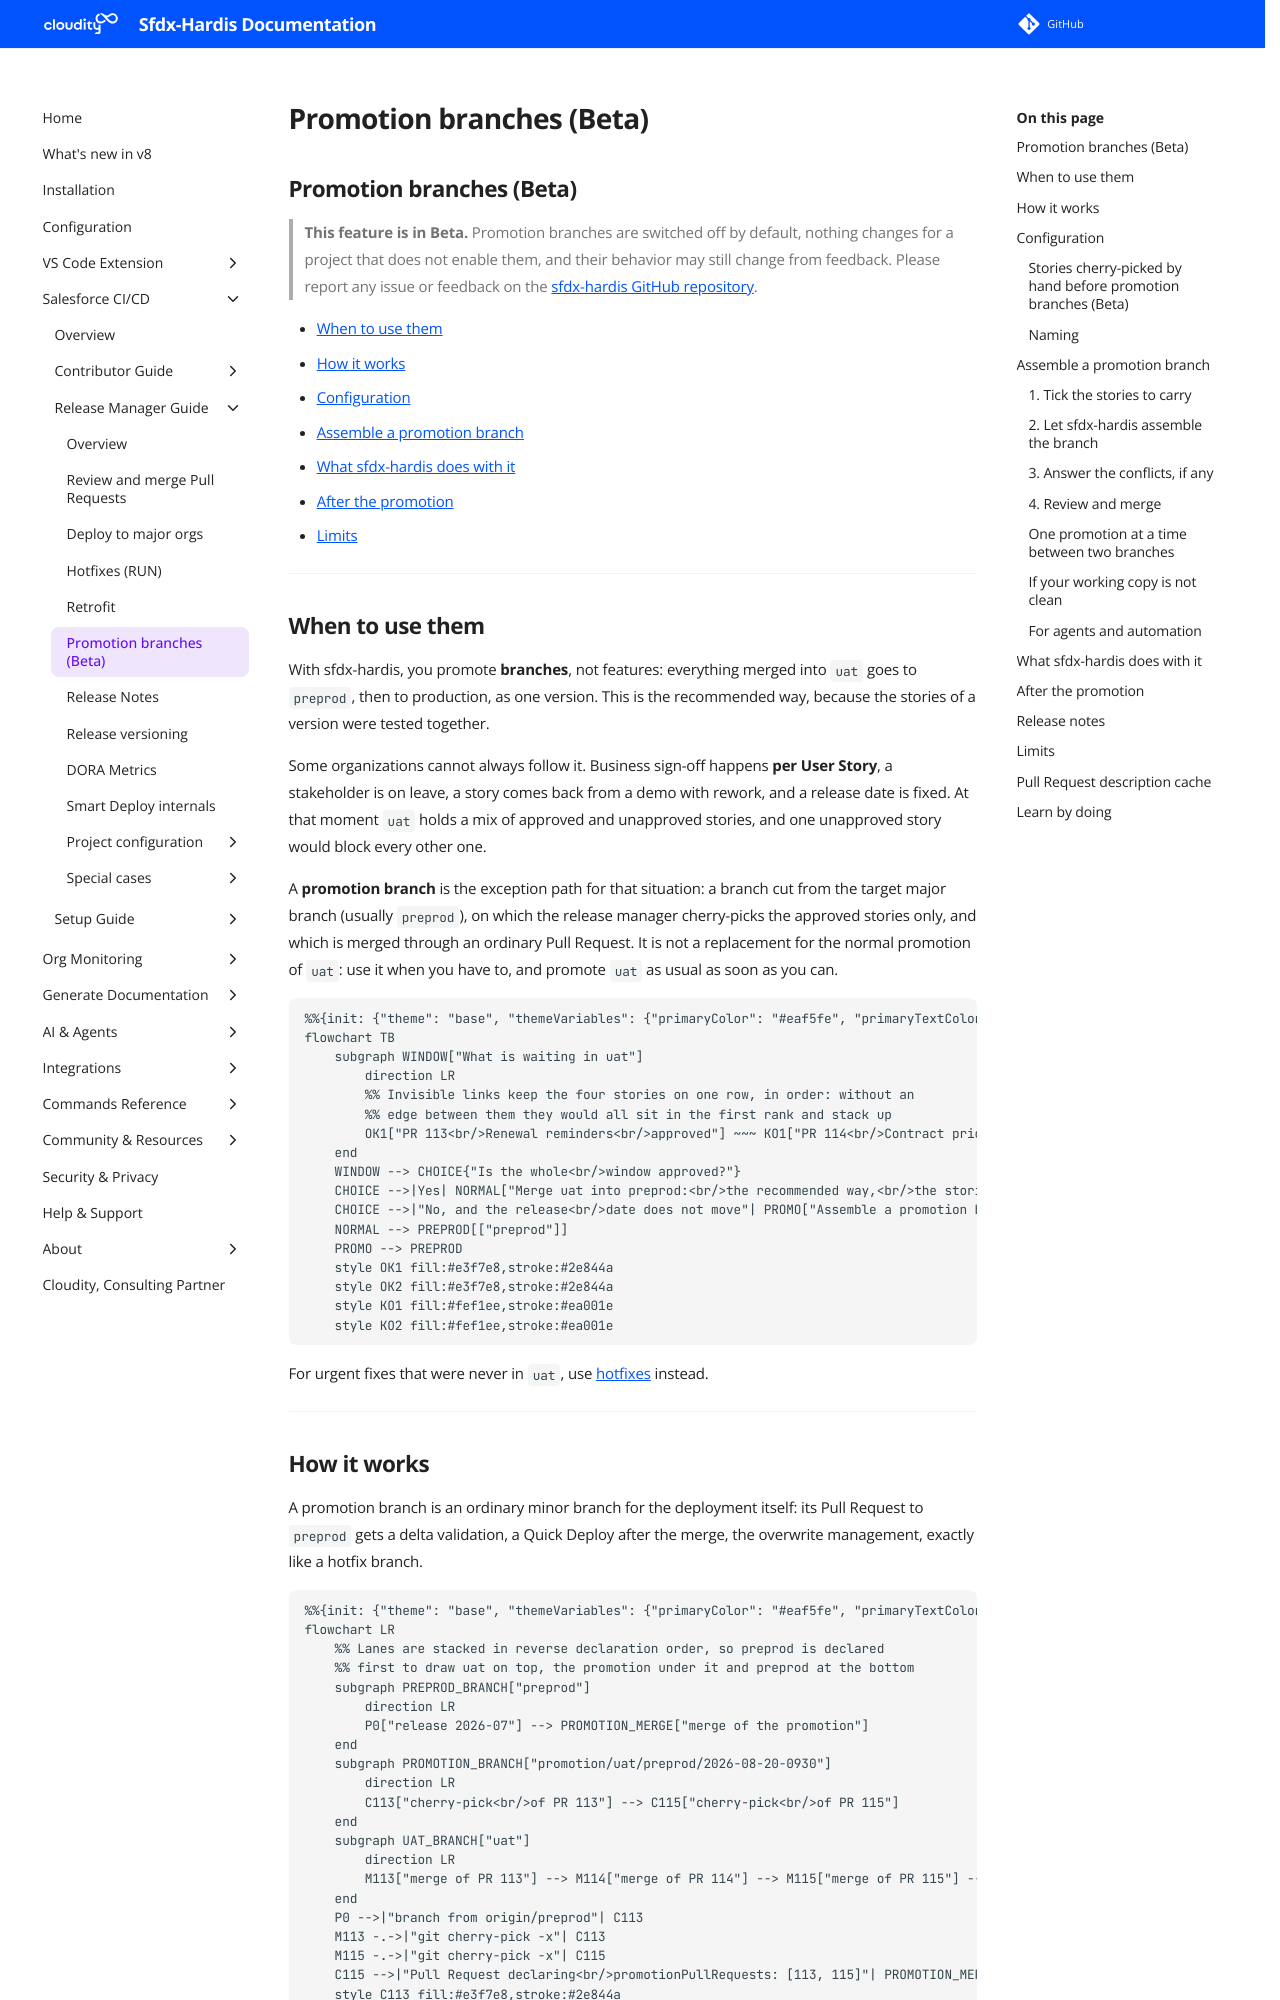

repository: hardisgroupcom/sfdx-hardis · page: salesforce-devops-promotion-branches/index.html · generator: mkdocs

---
title: Promotion branches (Beta) with Salesforce CI/CD
description: Ship a subset of approved User Stories from uat to preprod and production with sfdx-hardis promotion branches, without losing their deployment actions, test classes and tickets
---
<!-- markdownlint-disable MD013 -->

## Promotion branches (Beta)

> **This feature is in Beta.** Promotion branches are switched off by default, nothing changes for a project that does not enable them, and their behavior may still change from feedback. Please report any issue or feedback on the [sfdx-hardis GitHub repository](https://github.com/hardisgroupcom/sfdx-hardis/issues).

- [When to use them](#when-to-use-them)
- [How it works](#how-it-works)
- [Configuration](#configuration)
- [Assemble a promotion branch](#assemble-a-promotion-branch)
- [What sfdx-hardis does with it](#what-sfdx-hardis-does-with-it)
- [After the promotion](#after-the-promotion)
- [Limits](#limits)

___

## When to use them

With sfdx-hardis, you promote **branches**, not features: everything merged into `uat` goes to `preprod`, then to production, as one version. This is the recommended way, because the stories of a version were tested together.

Some organizations cannot always follow it. Business sign-off happens **per User Story**, a stakeholder is on leave, a story comes back from a demo with rework, and a release date is fixed. At that moment `uat` holds a mix of approved and unapproved stories, and one unapproved story would block every other one.

A **promotion branch** is the exception path for that situation: a branch cut from the target major branch (usually `preprod`), on which the release manager cherry-picks the approved stories only, and which is merged through an ordinary Pull Request. It is not a replacement for the normal promotion of `uat`: use it when you have to, and promote `uat` as usual as soon as you can.

```mermaid
%%{init: {"theme": "base", "themeVariables": {"primaryColor": "#eaf5fe", "primaryTextColor": "#032d60", "primaryBorderColor": "#0176d3", "lineColor": "#0176d3", "secondaryColor": "#f3f3f3", "tertiaryColor": "#ffffff", "fontFamily": "Salesforce Sans, Arial, sans-serif"}}}%%
flowchart TB
    subgraph WINDOW["What is waiting in uat"]
        direction LR
        %% Invisible links keep the four stories on one row, in order: without an
        %% edge between them they would all sit in the first rank and stack up
        OK1["PR 113<br/>Renewal reminders<br/>approved"] ~~~ KO1["PR 114<br/>Contract pricing<br/>waiting for sign-off"] ~~~ OK2["PR 115<br/>Appointment scheduler<br/>approved"] ~~~ KO2["PR 116<br/>Territory rules<br/>waiting for sign-off"]
    end
    WINDOW --> CHOICE{"Is the whole<br/>window approved?"}
    CHOICE -->|Yes| NORMAL["Merge uat into preprod:<br/>the recommended way,<br/>the stories were tested together"]
    CHOICE -->|"No, and the release<br/>date does not move"| PROMO["Assemble a promotion branch<br/>carrying PR 113 and PR 115 only"]
    NORMAL --> PREPROD[["preprod"]]
    PROMO --> PREPROD
    style OK1 fill:#e3f7e8,stroke:#2e844a
    style OK2 fill:#e3f7e8,stroke:#2e844a
    style KO1 fill:#fef1ee,stroke:#ea001e
    style KO2 fill:#fef1ee,stroke:#ea001e
```

For urgent fixes that were never in `uat`, use [hotfixes](salesforce-devops-hotfixes.md) instead.

___

## How it works

A promotion branch is an ordinary minor branch for the deployment itself: its Pull Request to `preprod` gets a delta validation, a Quick Deploy after the merge, the overwrite management, exactly like a hotfix branch.

```mermaid
%%{init: {"theme": "base", "themeVariables": {"primaryColor": "#eaf5fe", "primaryTextColor": "#032d60", "primaryBorderColor": "#0176d3", "lineColor": "#0176d3", "secondaryColor": "#f3f3f3", "tertiaryColor": "#ffffff", "fontFamily": "Salesforce Sans, Arial, sans-serif"}}}%%
flowchart LR
    %% Lanes are stacked in reverse declaration order, so preprod is declared
    %% first to draw uat on top, the promotion under it and preprod at the bottom
    subgraph PREPROD_BRANCH["preprod"]
        direction LR
        P0["release 2026-07"] --> PROMOTION_MERGE["merge of the promotion"]
    end
    subgraph PROMOTION_BRANCH["promotion/uat/preprod/2026-08-20-0930"]
        direction LR
        C113["cherry-pick<br/>of PR 113"] --> C115["cherry-pick<br/>of PR 115"]
    end
    subgraph UAT_BRANCH["uat"]
        direction LR
        M113["merge of PR 113"] --> M114["merge of PR 114"] --> M115["merge of PR 115"] --> M116["merge of PR 116"]
    end
    P0 -->|"branch from origin/preprod"| C113
    M113 -.->|"git cherry-pick -x"| C113
    M115 -.->|"git cherry-pick -x"| C115
    C115 -->|"Pull Request declaring<br/>promotionPullRequests: [113, 115]"| PROMOTION_MERGE
    style C113 fill:#e3f7e8,stroke:#2e844a
    style C115 fill:#e3f7e8,stroke:#2e844a
```

The promotion Pull Request **says which stories it carries**, so the deployment jobs give them everything they would have had in a normal promotion: their deployment actions run, their Apex test classes are collected, their tickets are updated and the release notes mention them.

The DevOps Pipeline of the VS Code extension draws the promotion in flight on the arrow between the two branches it goes from and to, next to the counter of the User Stories still waiting in `uat`:

![The open promotion drawn on the uat to preprod arrow of the DevOps Pipeline](assets/images/promotion-pipeline.png)

<details markdown="1">
<summary>How it works behind the hood</summary>

What makes a promotion branch special is the **Pull Request scope**. sfdx-hardis finds the User Stories carried by a merge by matching merged Pull Requests with the commits of the merge. Cherry-picked commits have new SHAs, so the stories of a promotion branch would be invisible: their [deployment actions](salesforce-devops-work-on-user-story-deployment-actions.md) would not run, their Apex test classes would not be collected, and the release notes would not mention them.

With promotion branches enabled, the promotion Pull Request **declares** the stories it carries, in a YAML block of its description:

```yaml
promotionPullRequests: [482, 487, 491]
```

sfdx-hardis then treats those Pull Requests as the scope of the promotion Pull Request, on the validation job and on the deployment job.

</details>

___
